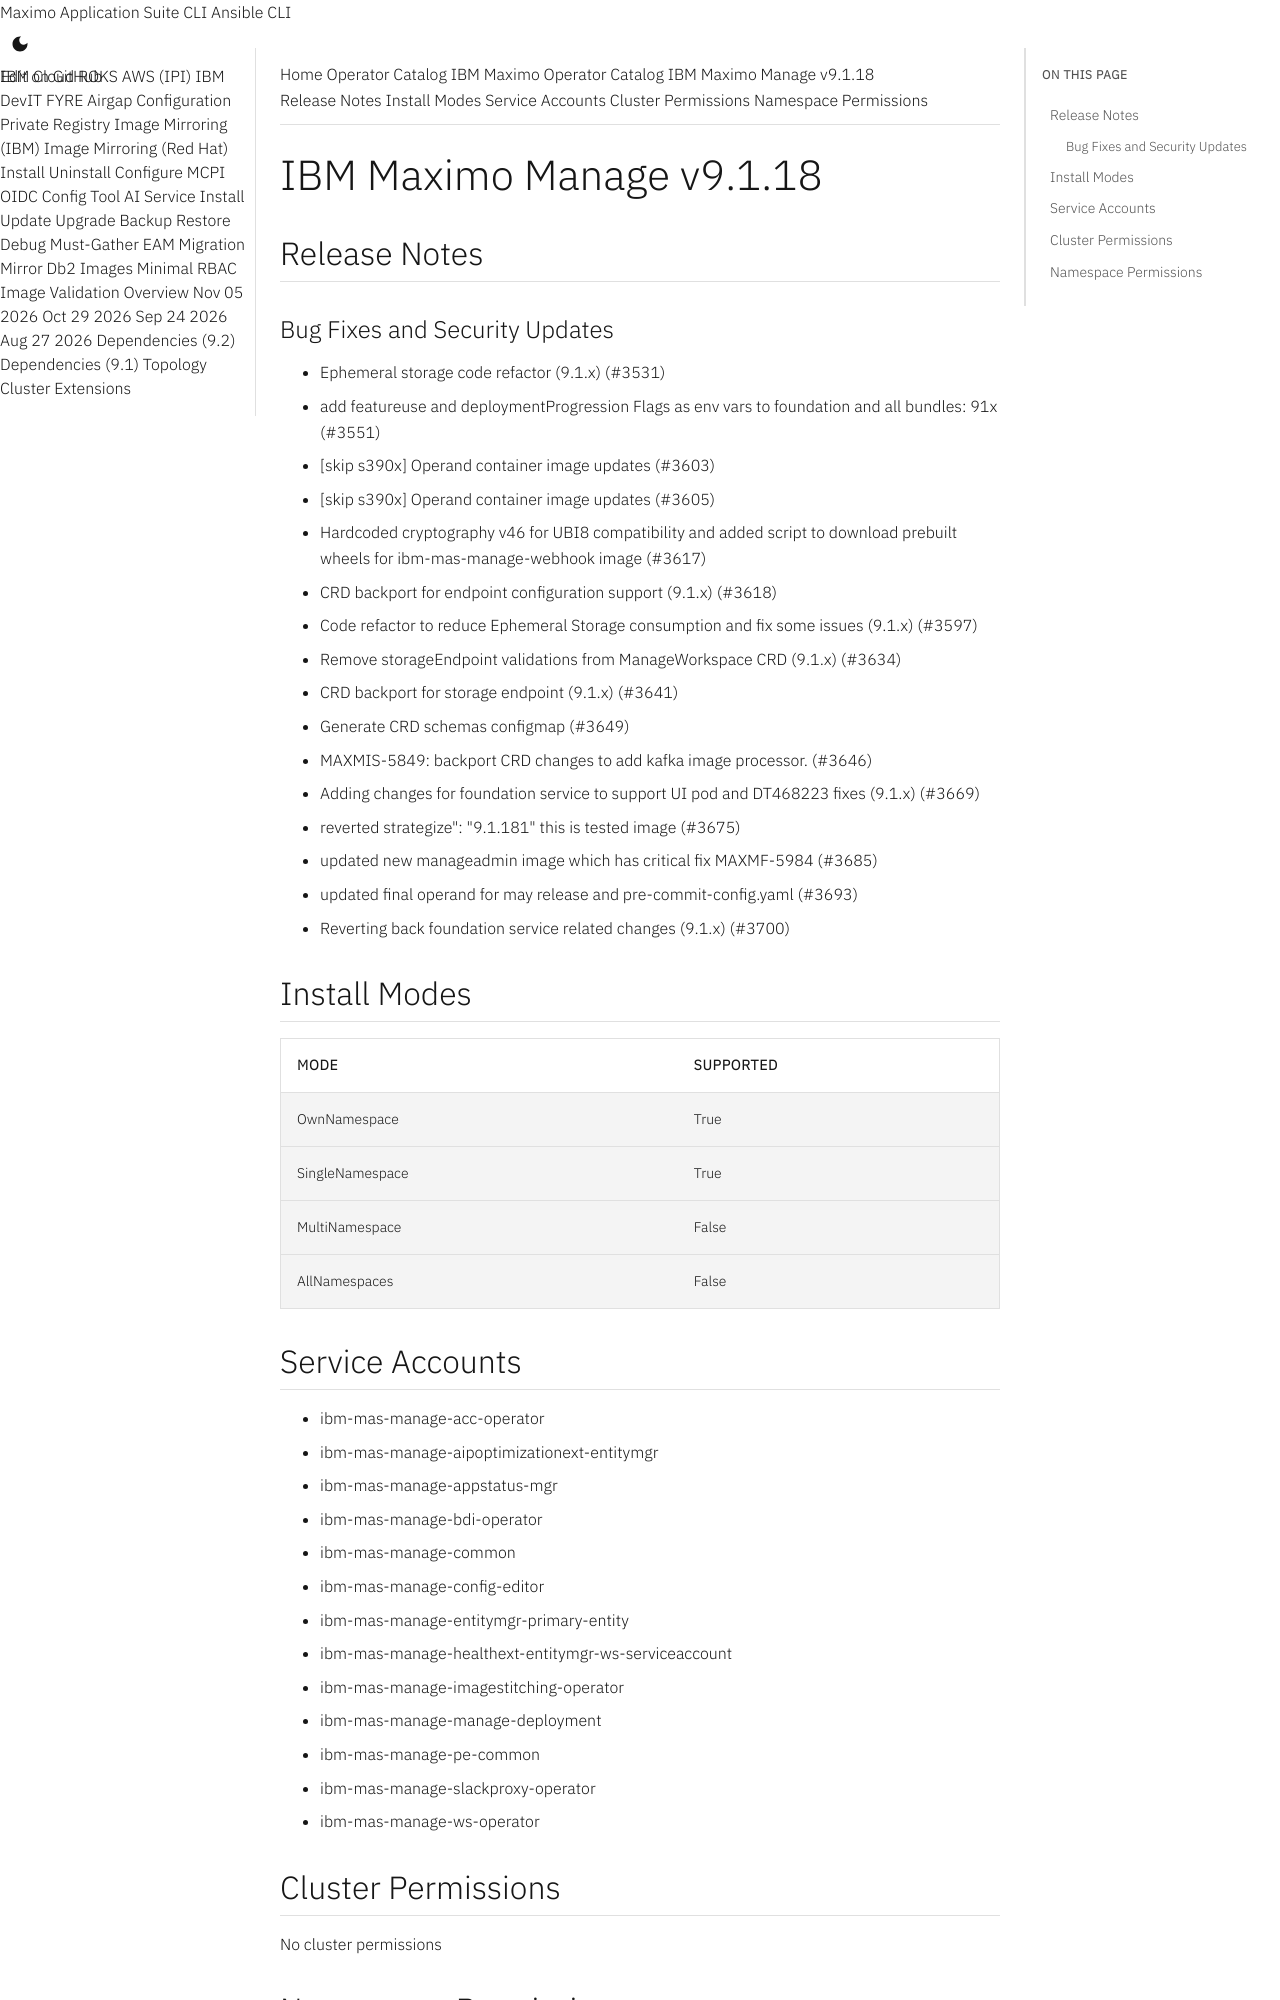

repository: ibm-mas/cli · page: catalogs/packages/ibm-mas-manage/9.1.18/index.html · generator: mkdocs

extra_breadcrumb_title_1: Operator Catalog
extra_breadcrumb_title_2: IBM Maximo Operator Catalog
extra_breadcrumb_url_2: ../../../
nav_title: Operator Catalog

IBM Maximo Manage v9.1.18
================================================================================

Release Notes
--------------------------------------------------------------------------------
### Bug Fixes and Security Updates
- Ephemeral storage code refactor (9.1.x) (#3531)
- add featureuse and deploymentProgression Flags as env vars to foundation and all bundles: 91x (#3551)
- [skip s390x] Operand container image updates (#3603)
- [skip s390x] Operand container image updates (#3605)
- Hardcoded cryptography v46 for UBI8 compatibility and added script to download prebuilt wheels for ibm-mas-manage-webhook image (#3617)
- CRD backport for endpoint configuration support (9.1.x) (#3618)
- Code refactor to reduce Ephemeral Storage consumption and fix some issues (9.1.x) (#3597)
- Remove storageEndpoint validations from ManageWorkspace CRD (9.1.x) (#3634)
- CRD backport for storage endpoint (9.1.x) (#3641)
- Generate CRD schemas configmap (#3649)
- MAXMIS-5849: backport CRD changes to add kafka image processor. (#3646)
- Adding changes for foundation service to support UI pod and DT468223 fixes (9.1.x) (#3669)
- reverted strategize": "9.1.181" this is tested image (#3675)
- updated new manageadmin image which has critical fix MAXMF-5984 (#3685)
- updated final operand for may release and pre-commit-config.yaml (#3693)
- Reverting back foundation service related changes (9.1.x) (#3700)

Install Modes
--------------------------------------------------------------------------------
| Mode                 | Supported |
| :------------------- | :-------- |
| OwnNamespace         | True      |
| SingleNamespace      | True      |
| MultiNamespace       | False     |
| AllNamespaces        | False     |

Service Accounts
--------------------------------------------------------------------------------
- ibm-mas-manage-acc-operator
- ibm-mas-manage-aipoptimizationext-entitymgr
- ibm-mas-manage-appstatus-mgr
- ibm-mas-manage-bdi-operator
- ibm-mas-manage-common
- ibm-mas-manage-config-editor
- ibm-mas-manage-entitymgr-primary-entity
- ibm-mas-manage-healthext-entitymgr-ws-serviceaccount
- ibm-mas-manage-imagestitching-operator
- ibm-mas-manage-manage-deployment
- ibm-mas-manage-pe-common
- ibm-mas-manage-slackproxy-operator
- ibm-mas-manage-ws-operator

Cluster Permissions
--------------------------------------------------------------------------------
No cluster permissions
